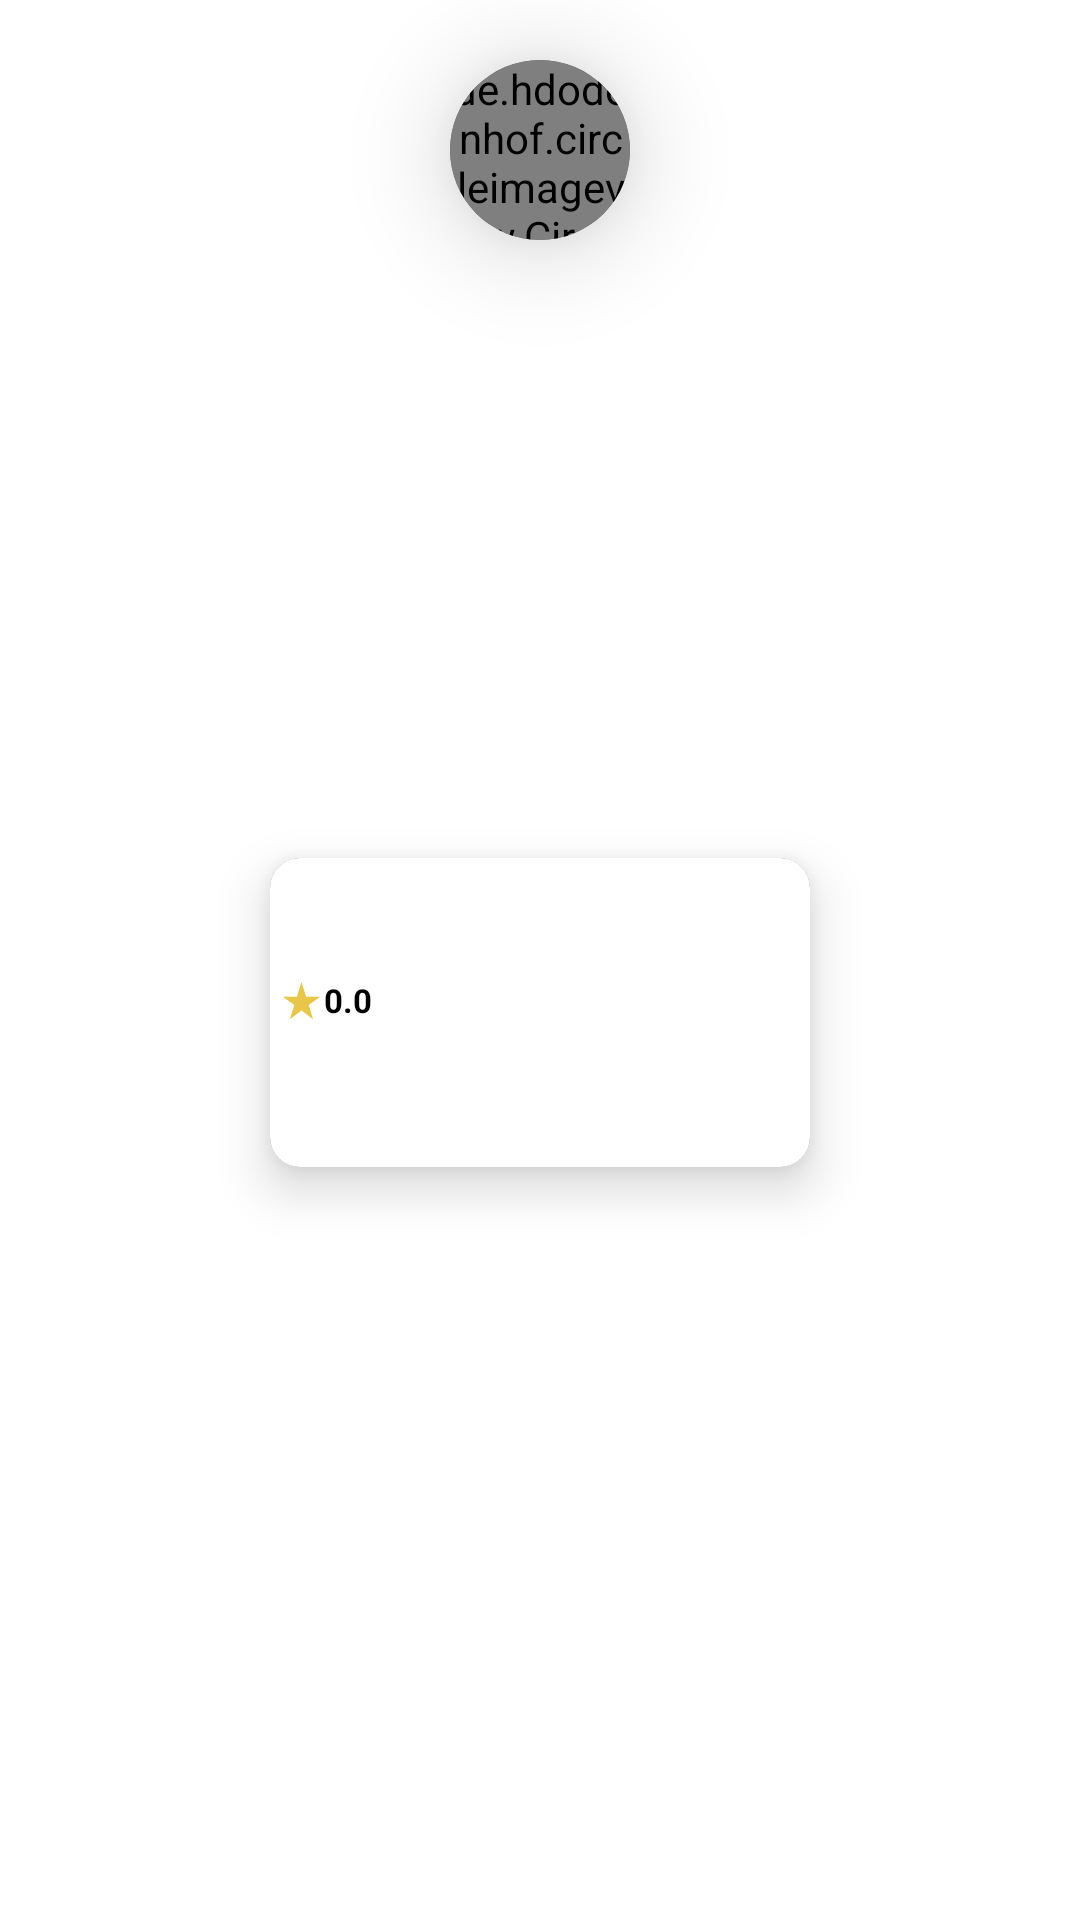

Produce the Android XML layout that renders to this screen, including the resource entries it uses.
<!-- AndroidManifest.xml: application theme Theme.JuanJobAndroidApp -->
<!-- res/layout/featured_worker_item.xml -->
<?xml version="1.0" encoding="utf-8"?>
<androidx.constraintlayout.widget.ConstraintLayout xmlns:android="http://schemas.android.com/apk/res/android"
    xmlns:app="http://schemas.android.com/apk/res-auto"
    android:layout_width="wrap_content"
    android:layout_height="wrap_content"
    xmlns:card_view="http://schemas.android.com/tools"
    android:background="@color/white">

    <TextView
        android:id="@+id/client_id_tv"
        android:layout_width="1dp"
        android:layout_height="1dp"
        app:layout_constraintEnd_toEndOf="parent"
        app:layout_constraintStart_toStartOf="parent"
        app:layout_constraintBottom_toBottomOf="parent" />

    <androidx.cardview.widget.CardView
        android:id="@+id/card_1"
        android:layout_width="180dp"
        android:layout_height="wrap_content"
        android:layout_marginTop="40dp"
        android:layout_marginBottom="5dp"
        android:layout_marginStart="10dp"
        android:layout_marginEnd="10dp"
        app:cardElevation="10dp"
        app:cardCornerRadius="10dp"
        app:layout_constraintEnd_toEndOf="parent"
        app:layout_constraintStart_toStartOf="parent"
        app:layout_constraintTop_toTopOf="parent"
        app:layout_constraintBottom_toBottomOf="parent">

        <androidx.appcompat.widget.LinearLayoutCompat
            android:layout_width="180dp"
            android:layout_height="wrap_content"
            android:background="@color/white"
            android:orientation="vertical">

            <androidx.appcompat.widget.LinearLayoutCompat
                android:layout_width="match_parent"
                android:layout_height="wrap_content"
                android:orientation="horizontal"
                android:gravity="center_vertical"
                android:layout_marginStart="3dp"
                android:layout_marginTop="40dp">

                <ImageView
                    android:layout_width="15dp"
                    android:layout_height="15dp"
                    android:src="@drawable/ic_rate"/>

                <TextView
                    android:id="@+id/rating_tv"
                    android:layout_width="wrap_content"
                    android:layout_height="wrap_content"
                    android:text="0.0"
                    android:textSize="11sp"
                    android:textStyle="bold"
                    android:textColor="@color/black"/>

            </androidx.appcompat.widget.LinearLayoutCompat>

            <TextView
                android:id="@+id/profile_name"
                android:layout_width="match_parent"
                android:layout_height="match_parent"
                android:textColor="@color/black"
                android:textSize="15sp"
                android:textStyle="bold"
                android:gravity="center"
                android:layout_marginStart="5dp"
                android:layout_marginEnd="5dp"/>

            <TextView
                android:id="@+id/category_tv"
                android:layout_width="match_parent"
                android:layout_height="match_parent"
                android:textColor="@color/black"
                android:textSize="13sp"
                android:textStyle="bold"
                android:gravity="center"
                android:layout_marginStart="5dp"
                android:layout_marginEnd="5dp"
                android:layout_marginBottom="10dp"/>

        </androidx.appcompat.widget.LinearLayoutCompat>

    </androidx.cardview.widget.CardView>

    <androidx.cardview.widget.CardView
        android:layout_width="wrap_content"
        android:layout_height="wrap_content"
        android:layout_marginTop="20dp"
        app:cardElevation="20dp"
        app:cardCornerRadius="100dp"
        app:layout_constraintBottom_toBottomOf="@+id/card_1"
        app:layout_constraintEnd_toEndOf="parent"
        app:layout_constraintStart_toStartOf="parent"
        app:layout_constraintTop_toTopOf="parent"
        app:layout_constraintVertical_bias="0.0"
        card_view:cardBackgroundColor="@android:color/transparent">

        <de.hdodenhof.circleimageview.CircleImageView
            android:id="@+id/profile_img"
            android:layout_width="60dp"
            android:layout_height="60dp"
            android:layout_centerInParent="true"
            android:src="@drawable/default_img"
            android:background="@color/white"
            app:civ_border_color="@color/green"
            app:civ_border_width="2dp" />

    </androidx.cardview.widget.CardView>

</androidx.constraintlayout.widget.ConstraintLayout>
<!-- resources referenced by this layout -->
<resources>
  <color name="black">#FF000000</color>
  <color name="green">#008000</color>
  <color name="white">#FFFFFFFF</color>
  <!-- drawable default_img: png bitmap (drawable, 29286 bytes) -->
  <!-- drawable ic_rate (drawable) -->
  <vector android:height="24dp" android:tint="#E8C748"
      android:viewportHeight="24" android:viewportWidth="24"
      android:width="24dp" xmlns:android="http://schemas.android.com/apk/res/android">
      <path android:fillColor="@android:color/white" android:pathData="M14.43,10l-2.43,-8l-2.43,8l-7.57,0l6.18,4.41l-2.35,7.59l6.17,-4.69l6.18,4.69l-2.35,-7.59l6.17,-4.41z"/>
  </vector>
  <style name="Theme.JuanJobAndroidApp" parent="Theme.MaterialComponents.NoActionBar.Bridge">
          
          <item name="colorPrimary">@color/blue</item>
          <item name="colorPrimaryVariant">@color/blue</item>
          <item name="colorOnPrimary">@color/white</item>
          
          <item name="colorSecondary">@color/teal_200</item>
          <item name="colorSecondaryVariant">@color/teal_700</item>
          <item name="colorOnSecondary">@color/black</item>
          
          <item name="android:statusBarColor">?attr/colorPrimaryVariant</item>
          
      </style>
  <color name="blue">#004A94</color>
  <color name="teal_200">#FF03DAC5</color>
  <color name="teal_700">#FF018786</color>
</resources>
